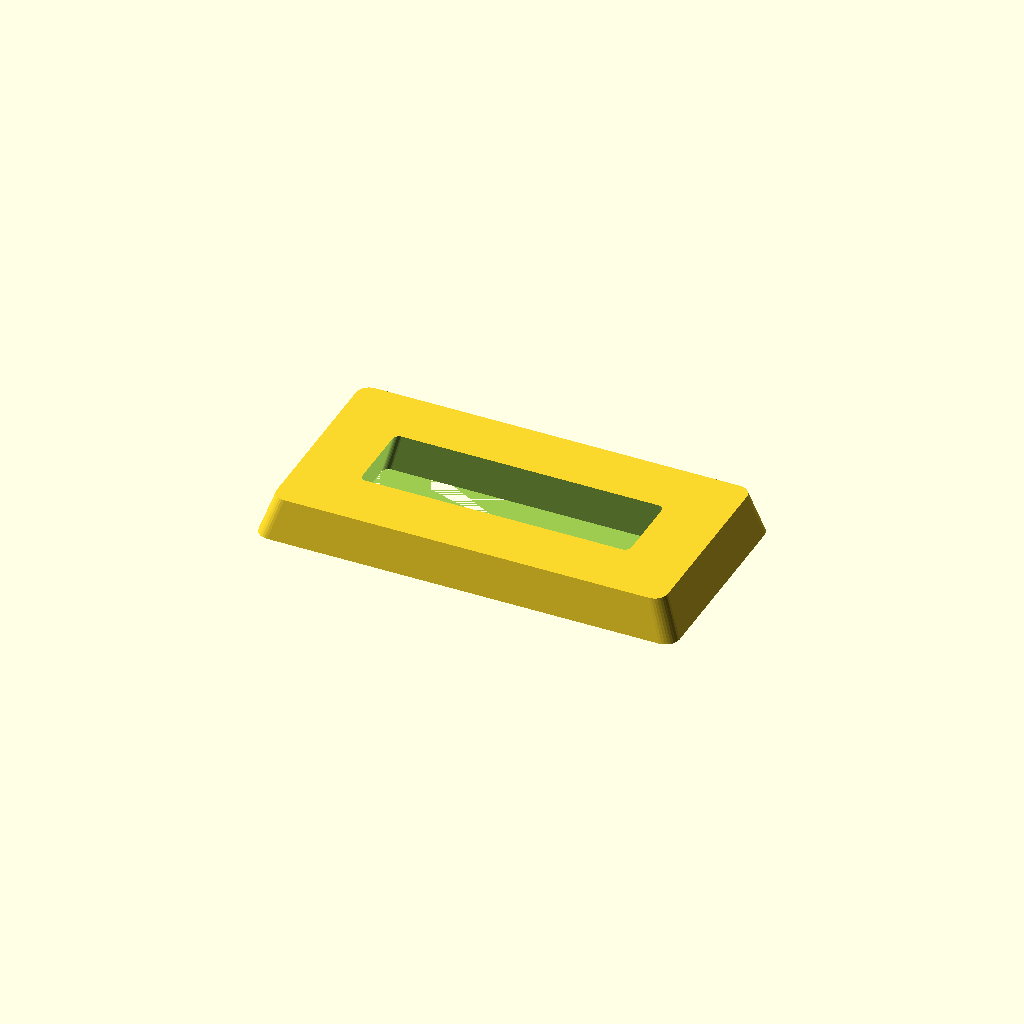
Cell 1: rendered with the file's own defaults.
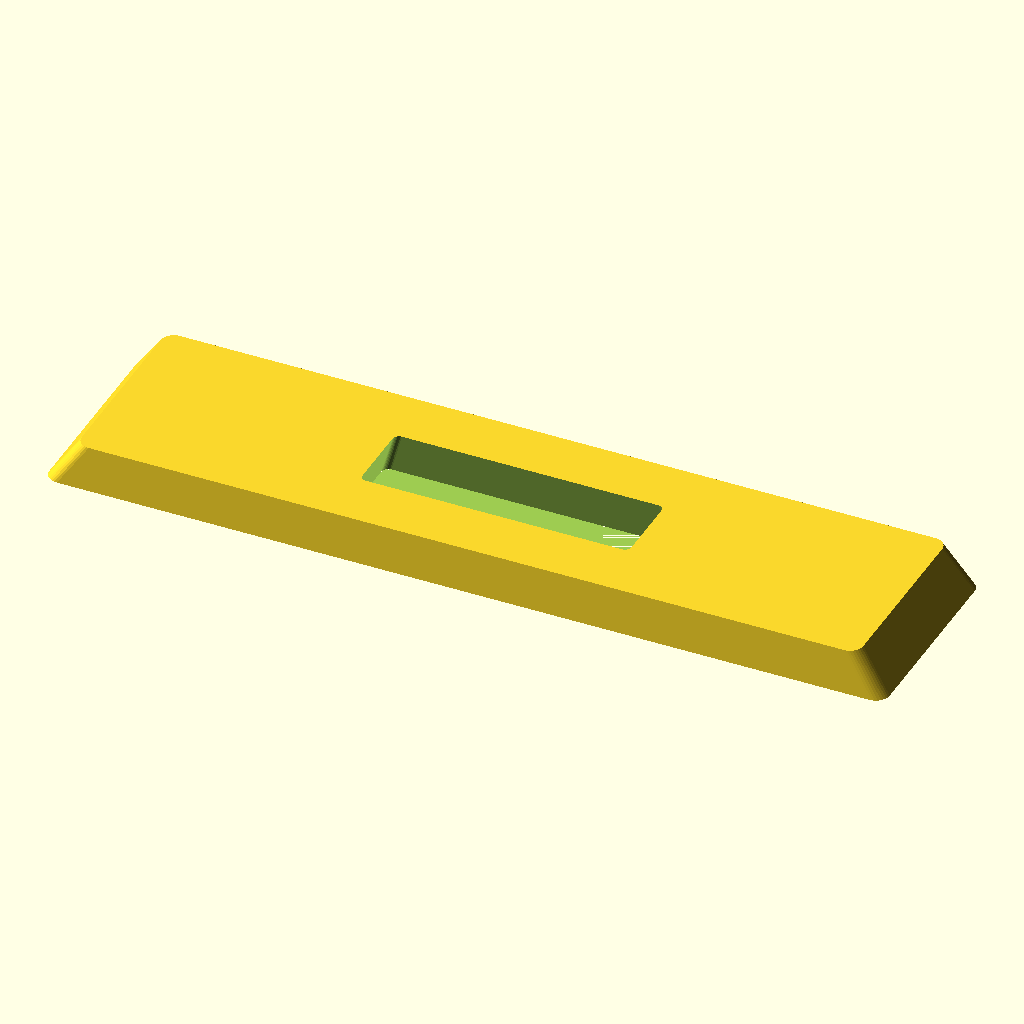
Cell 2 — length set to 240, the other parameters unchanged.
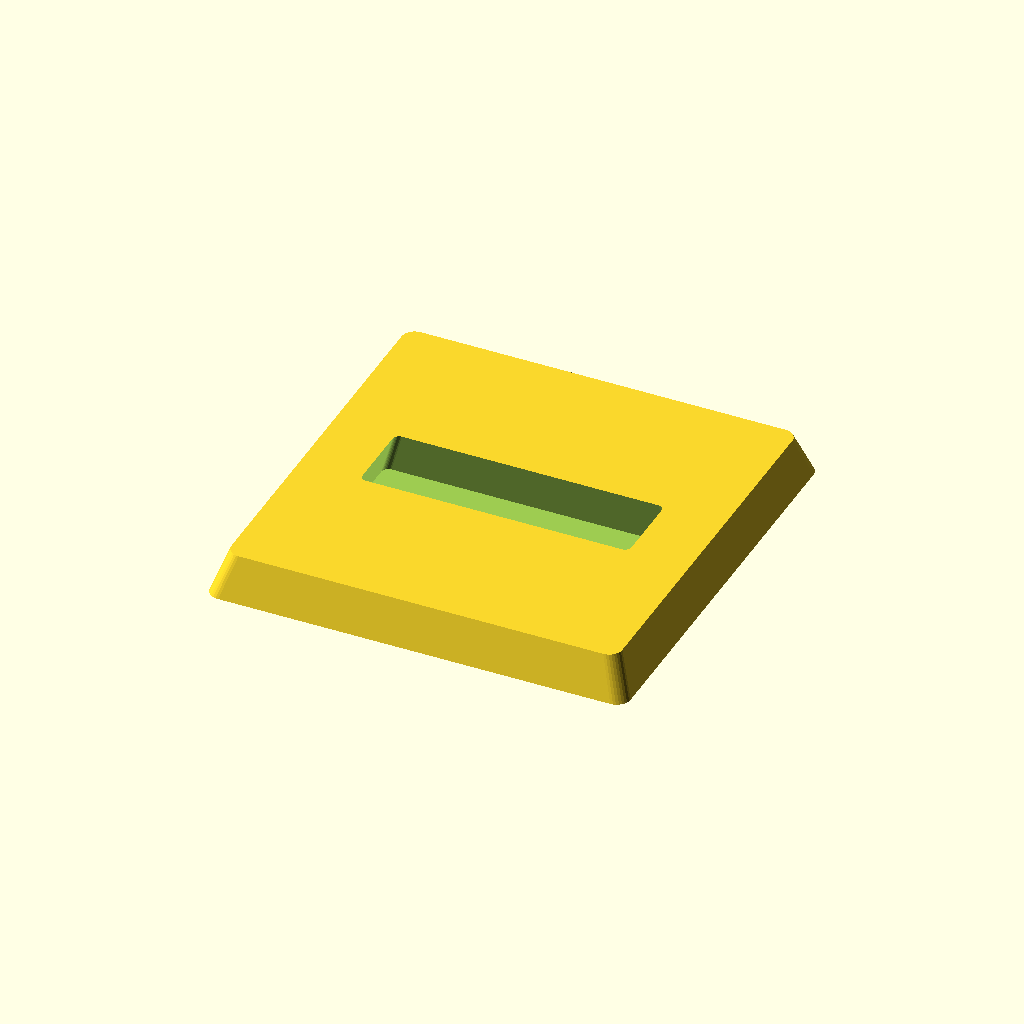
Cell 3 — width set to 120, the other parameters unchanged.
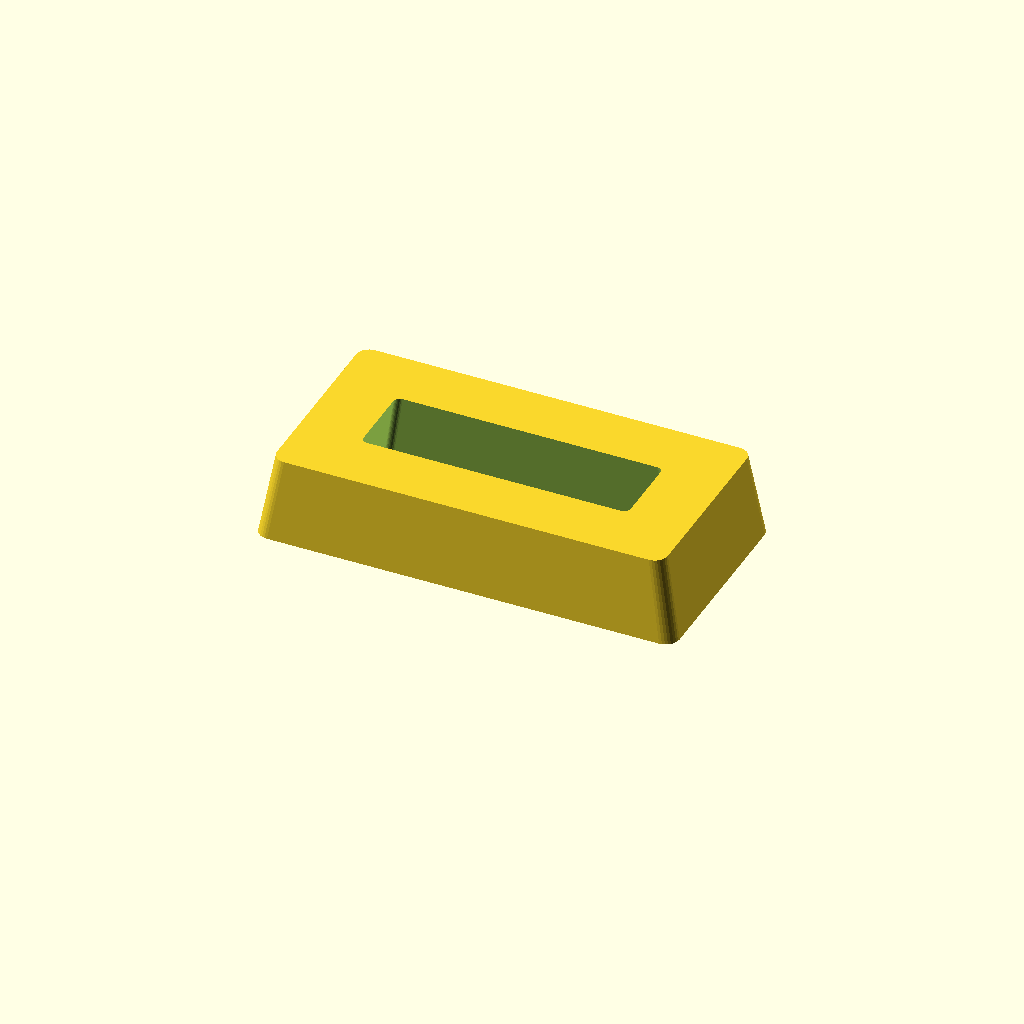
Cell 4: thickness = 24 (everything else at default).
All cells are drawn from one camera (rotation 55°, 0°, 25°, orthographic, colour scheme Cornfield), so only the parameter changes between them.
OpenSCAD source file optional_data/gen2/bezels/part_0019.scad:
$fn = 32;

// ----------------------------------------------------------------------
// Display bezel: 120 x 60 mm frame, opening 84x24 mm
// ----------------------------------------------------------------------

// --- parameters (mm) ---
length = 120;             // frame outside length, X
width = 60;               // frame outside width, Y
frame_w = 18;             // frame width
thickness = 12;           // frame thickness
corner_r = 4;             // outside corner radius
chamfer = 0.93;           // outer wall taper
funnel = 0.9;             // inner opening taper
opening_l = 84;           // opening length
opening_w = 24;           // opening width
inner_r = 2;              // opening corner radius

/* rounded-rectangle outlines, generated with loops */
module rounded_ring(l_nom, w_nom, r) {
  hull() {
    for (sx = [-1, 1]) for (sy = [-1, 1])
      translate([sx * (l_nom / 2 - r), sy * (w_nom / 2 - r)]) circle(r = r);
  }
}

difference() {
  /* frame body, drafted so the outer edge is a variable-depth chamfer */
  linear_extrude(height = thickness, scale = chamfer)
    rounded_ring(length, width, corner_r);
  /* viewing opening, drafted the other way for a funnel edge */
  linear_extrude(height = thickness + 2, scale = funnel)
    translate([0, 0, -1]) rounded_ring(opening_l, opening_w, inner_r);
}
Customizer parameters (derived from the source; name, type, default, range or options):
length: number, default 120
width: number, default 60
frame_w: number, default 18
thickness: number, default 12
corner_r: number, default 4
chamfer: number, default 0.93
funnel: number, default 0.9
opening_l: number, default 84
opening_w: number, default 24
inner_r: number, default 2
